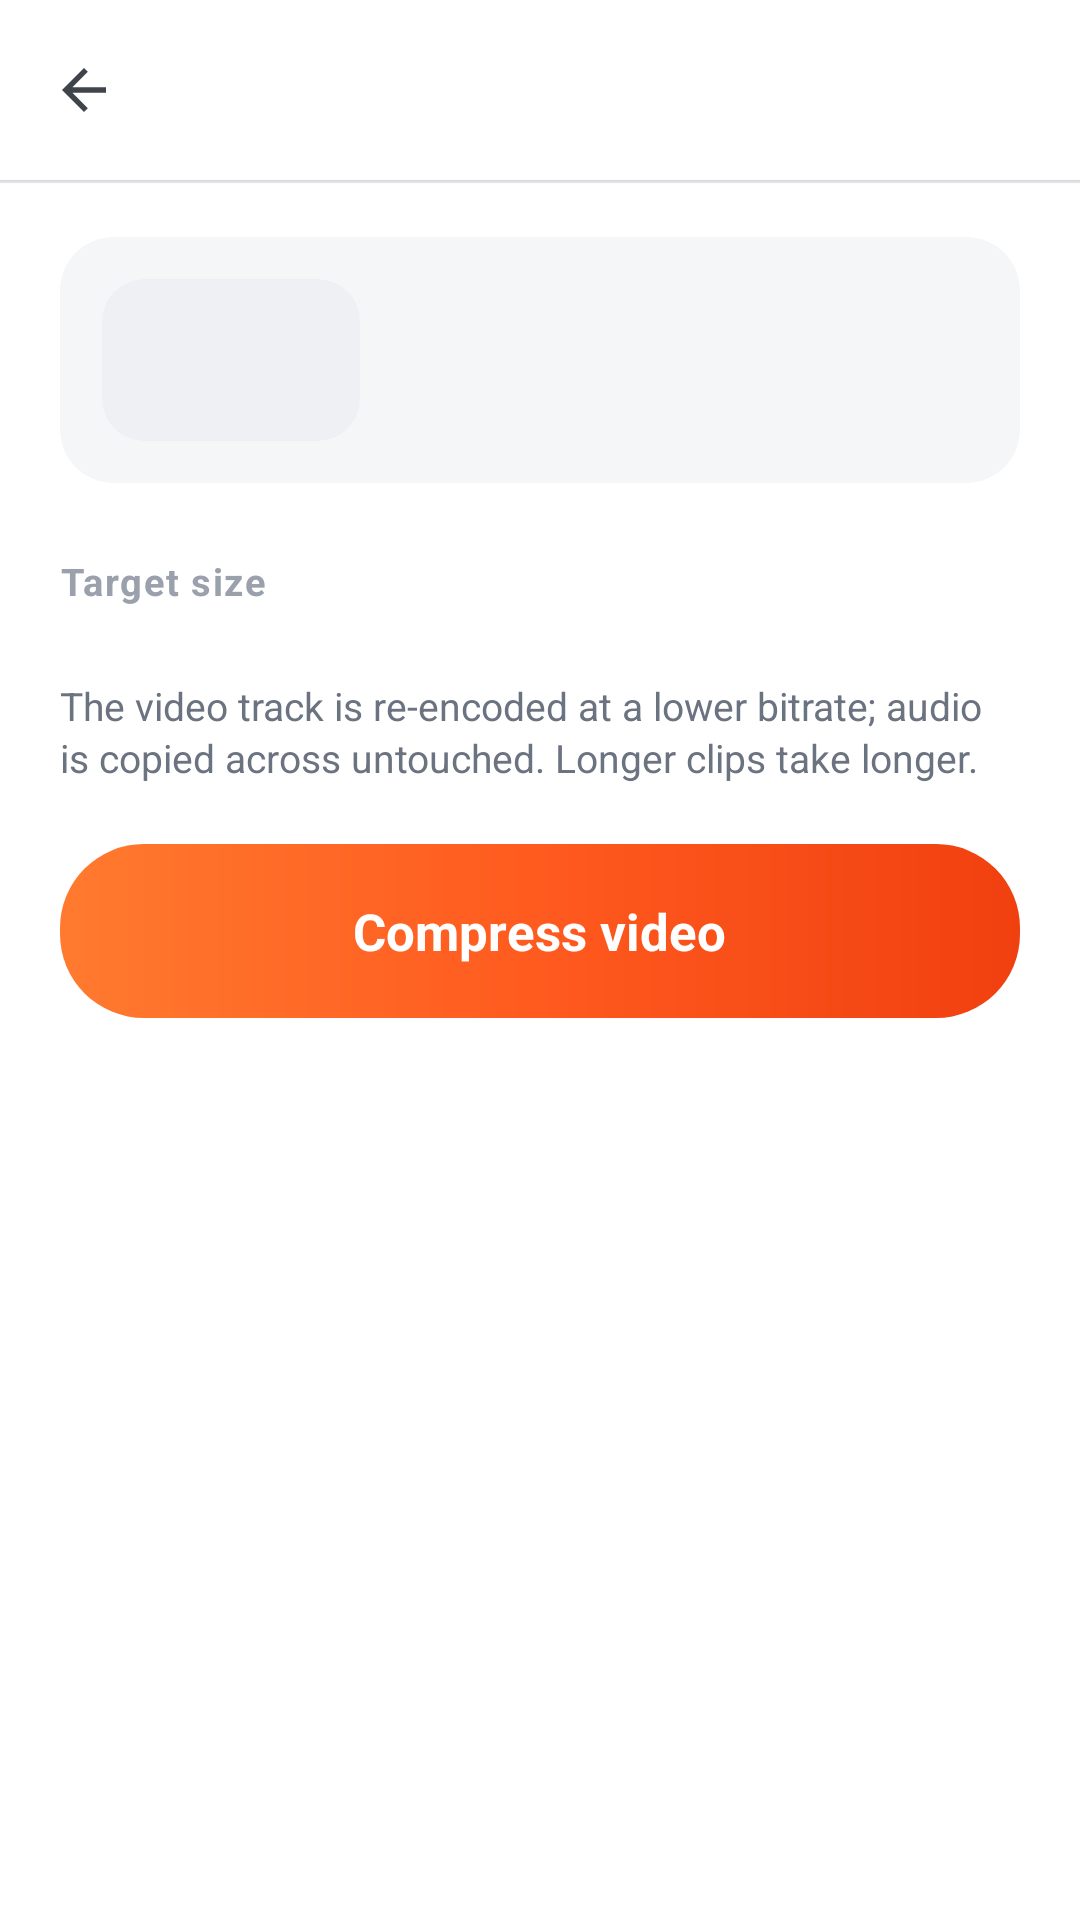

This screen was rendered from an Android layout file. Write that file and the resources it references.
<!-- AndroidManifest.xml: application theme Theme.Imran -->
<!-- res/layout/activity_compress.xml -->
<?xml version="1.0" encoding="utf-8"?>
<LinearLayout xmlns:android="http://schemas.android.com/apk/res/android"
    xmlns:tools="http://schemas.android.com/tools"
    android:layout_width="match_parent"
    android:layout_height="match_parent"
    android:orientation="vertical"
    android:background="@color/bg">

    <include layout="@layout/view_toolbar" />

    <View android:layout_width="match_parent" android:layout_height="1dp"
        android:background="@color/divider" />

    <ScrollView
        android:layout_width="match_parent"
        android:layout_height="match_parent"
        android:scrollbars="none">

        <LinearLayout
            android:layout_width="match_parent"
            android:layout_height="wrap_content"
            android:orientation="vertical"
            android:paddingStart="@dimen/gutter"
            android:paddingEnd="@dimen/gutter"
            android:paddingTop="18dp"
            android:paddingBottom="30dp">

            <LinearLayout
                android:layout_width="match_parent"
                android:layout_height="wrap_content"
                android:orientation="horizontal"
                android:gravity="center_vertical"
                android:background="@drawable/bg_card_sunken"
                android:padding="14dp">

                <ImageView
                    android:id="@+id/srcThumb"
                    android:layout_width="86dp"
                    android:layout_height="54dp"
                    android:background="@drawable/bg_thumb"
                    android:clipToOutline="true"
                    android:scaleType="centerCrop"
                    android:contentDescription="@null" />

                <LinearLayout
                    android:layout_width="0dp"
                    android:layout_height="wrap_content"
                    android:layout_weight="1"
                    android:layout_marginStart="12dp"
                    android:orientation="vertical">

                    <TextView
                        android:id="@+id/srcName"
                        android:layout_width="match_parent"
                        android:layout_height="wrap_content"
                        android:maxLines="1"
                        android:ellipsize="middle"
                        style="@style/T.Row" />

                    <TextView
                        android:id="@+id/srcMeta"
                        android:layout_width="match_parent"
                        android:layout_height="wrap_content"
                        android:layout_marginTop="3dp"
                        style="@style/T.Sub" />
                </LinearLayout>
            </LinearLayout>

            <TextView
                android:layout_width="wrap_content"
                android:layout_height="wrap_content"
                android:layout_marginTop="24dp"
                android:layout_marginBottom="10dp"
                android:text="Target size"
                style="@style/T.Group"
                tools:ignore="HardcodedText" />

            <LinearLayout
                android:id="@+id/levels"
                android:layout_width="match_parent"
                android:layout_height="wrap_content"
                android:orientation="vertical"
                android:background="@drawable/bg_card_white" />

            <TextView
                android:id="@+id/compressNote"
                android:layout_width="match_parent"
                android:layout_height="wrap_content"
                android:layout_marginTop="14dp"
                android:lineSpacingExtra="2dp"
                android:text="The video track is re-encoded at a lower bitrate; audio is copied across untouched. Longer clips take longer."
                style="@style/T.Sub"
                tools:ignore="HardcodedText" />

            <ProgressBar
                android:id="@+id/progress"
                style="?android:attr/progressBarStyleHorizontal"
                android:layout_width="match_parent"
                android:layout_height="6dp"
                android:layout_marginTop="18dp"
                android:progressDrawable="@drawable/seek_progress"
                android:max="100"
                android:visibility="gone" />

            <TextView
                android:id="@+id/progressLabel"
                android:layout_width="match_parent"
                android:layout_height="wrap_content"
                android:layout_marginTop="8dp"
                android:gravity="center"
                android:visibility="gone"
                style="@style/T.Sub" />

            <LinearLayout
                android:id="@+id/compressRun"
                android:layout_width="match_parent"
                android:layout_height="@dimen/pill_h"
                android:layout_marginTop="20dp"
                android:orientation="horizontal"
                android:gravity="center"
                android:background="@drawable/rp_pill_brand"
                android:clickable="true"
                android:focusable="true">

                <TextView
                    android:id="@+id/compressRunLabel"
                    android:layout_width="wrap_content"
                    android:layout_height="wrap_content"
                    android:text="@string/tool_compress"
                    android:textColor="@color/white"
                    android:textSize="17sp"
                    android:textStyle="bold" />
            </LinearLayout>
        </LinearLayout>
    </ScrollView>
</LinearLayout>
<!-- res/layout/view_toolbar.xml (included above) -->
<?xml version="1.0" encoding="utf-8"?>
<LinearLayout xmlns:android="http://schemas.android.com/apk/res/android"
    android:id="@+id/toolbar"
    android:layout_width="match_parent"
    android:layout_height="wrap_content"
    android:orientation="horizontal"
    android:gravity="center_vertical"
    android:background="@color/surface"
    android:paddingStart="4dp"
    android:paddingEnd="12dp"
    android:paddingTop="6dp"
    android:paddingBottom="6dp"
    android:elevation="1dp">

    <ImageView
        android:id="@+id/barBack"
        android:layout_width="@dimen/touch_min"
        android:layout_height="@dimen/touch_min"
        android:background="@drawable/rp_borderless"
        android:padding="13dp"
        android:src="@drawable/ic_back"
        android:contentDescription="@string/cancel"
        android:tint="@color/icon_idle" />

    <TextView
        android:id="@+id/barTitle"
        android:layout_width="0dp"
        android:layout_height="wrap_content"
        android:layout_weight="1"
        android:layout_marginStart="6dp"
        android:maxLines="1"
        android:ellipsize="end"
        android:textColor="@color/text_primary"
        android:textSize="18sp"
        android:textStyle="bold" />

    <TextView
        android:id="@+id/barAction"
        android:layout_width="wrap_content"
        android:layout_height="40dp"
        android:gravity="center"
        android:background="@drawable/rp_chip"
        android:clickable="true"
        android:focusable="true"
        android:paddingStart="18dp"
        android:paddingEnd="18dp"
        android:textColor="@color/brand_600"
        android:textSize="14sp"
        android:textStyle="bold"
        android:visibility="gone" />
</LinearLayout>
<!-- resources referenced by this layout -->
<resources>
  <color name="bg">#FFFFFF</color>
  <color name="brand_600">#F2400F</color>
  <color name="divider">#E8EAEE</color>
  <color name="icon_idle">#3F444B</color>
  <color name="surface">#FFFFFF</color>
  <color name="text_primary">#111417</color>
  <color name="white">#FFFFFF</color>
  <dimen name="gutter">20dp</dimen>
  <dimen name="pill_h">58dp</dimen>
  <dimen name="touch_min">48dp</dimen>
  <!-- drawable bg_card_sunken (drawable) -->
  <?xml version="1.0" encoding="utf-8"?>
  <shape xmlns:android="http://schemas.android.com/apk/res/android" android:shape="rectangle">
      <solid android:color="@color/surface_alt" />
      <corners android:radius="18dp" />
  
  </shape>
  <!-- drawable bg_thumb (drawable) -->
  <?xml version="1.0" encoding="utf-8"?>
  <shape xmlns:android="http://schemas.android.com/apk/res/android" android:shape="rectangle">
      <solid android:color="@color/surface_sunken" />
      <corners android:radius="14dp" />
  
  </shape>
  <!-- drawable rp_borderless (drawable) -->
  <?xml version="1.0" encoding="utf-8"?>
  <ripple xmlns:android="http://schemas.android.com/apk/res/android"
      android:color="#22000000" />
  <!-- drawable rp_chip (drawable) -->
  <?xml version="1.0" encoding="utf-8"?>
  <ripple xmlns:android="http://schemas.android.com/apk/res/android" android:color="#1A000000">
      <item android:id="@android:id/mask" android:drawable="@drawable/bg_chip" />
      <item android:drawable="@drawable/bg_chip" />
  </ripple>
  <!-- drawable rp_pill_brand (drawable) -->
  <?xml version="1.0" encoding="utf-8"?>
  <ripple xmlns:android="http://schemas.android.com/apk/res/android" android:color="#33FFFFFF">
      <item android:id="@android:id/mask" android:drawable="@drawable/bg_pill_brand" />
      <item android:drawable="@drawable/bg_pill_brand" />
  </ripple>
  <string name="cancel">Cancel</string>
  <string name="tool_compress">Compress video</string>
  <style name="T.Group" parent="">
          <item name="android:textSize">12.5sp</item>
          <item name="android:textColor">@color/text_tertiary</item>
          <item name="android:textStyle">bold</item>
          <item name="android:letterSpacing">0.04</item>
      </style>
  <style name="T.Row" parent="">
          <item name="android:textSize">15.5sp</item>
          <item name="android:textColor">@color/text_primary</item>
          <item name="android:textStyle">bold</item>
      </style>
  <style name="T.Sub" parent="">
          <item name="android:textSize">13sp</item>
          <item name="android:textColor">@color/text_secondary</item>
      </style>
  <color name="surface_alt">#F5F6F8</color>
  <color name="surface_sunken">#EEF0F3</color>
  <!-- drawable bg_chip (drawable) -->
  <?xml version="1.0" encoding="utf-8"?>
  <shape xmlns:android="http://schemas.android.com/apk/res/android" android:shape="rectangle">
      <solid android:color="@color/surface_alt" />
      <corners android:radius="16dp" />
  
  </shape>
  <color name="brand_500">#FF5A1F</color>
  <color name="text_tertiary">#9AA1AC</color>
  <color name="text_secondary">#6B7280</color>
  <color name="brand_tint">#FFF1EA</color>
  <color name="brand_end">#E8265F</color>
  <style name="Imran.AlertDialog" parent="MaterialAlertDialog.Material3">
          <item name="shapeAppearanceOverlay">@style/Shape.Dialog</item>
          <item name="backgroundTint">@color/surface</item>
      </style>
  <style name="Imran.DialogTitle" parent="MaterialAlertDialog.Material3.Title.Text">
          <item name="android:textColor">@color/text_primary</item>
          <item name="android:textSize">21sp</item>
          <item name="android:textStyle">bold</item>
      </style>
  <style name="Imran.DialogButtonMuted" parent="Widget.Material3.Button.TextButton">
          <item name="android:textColor">@color/text_secondary</item>
          <item name="android:textAllCaps">false</item>
          <item name="android:textStyle">bold</item>
      </style>
  <style name="Shape.Dialog" parent="">
          <item name="cornerFamily">rounded</item>
          <item name="cornerSize">26dp</item>
      </style>
</resources>
